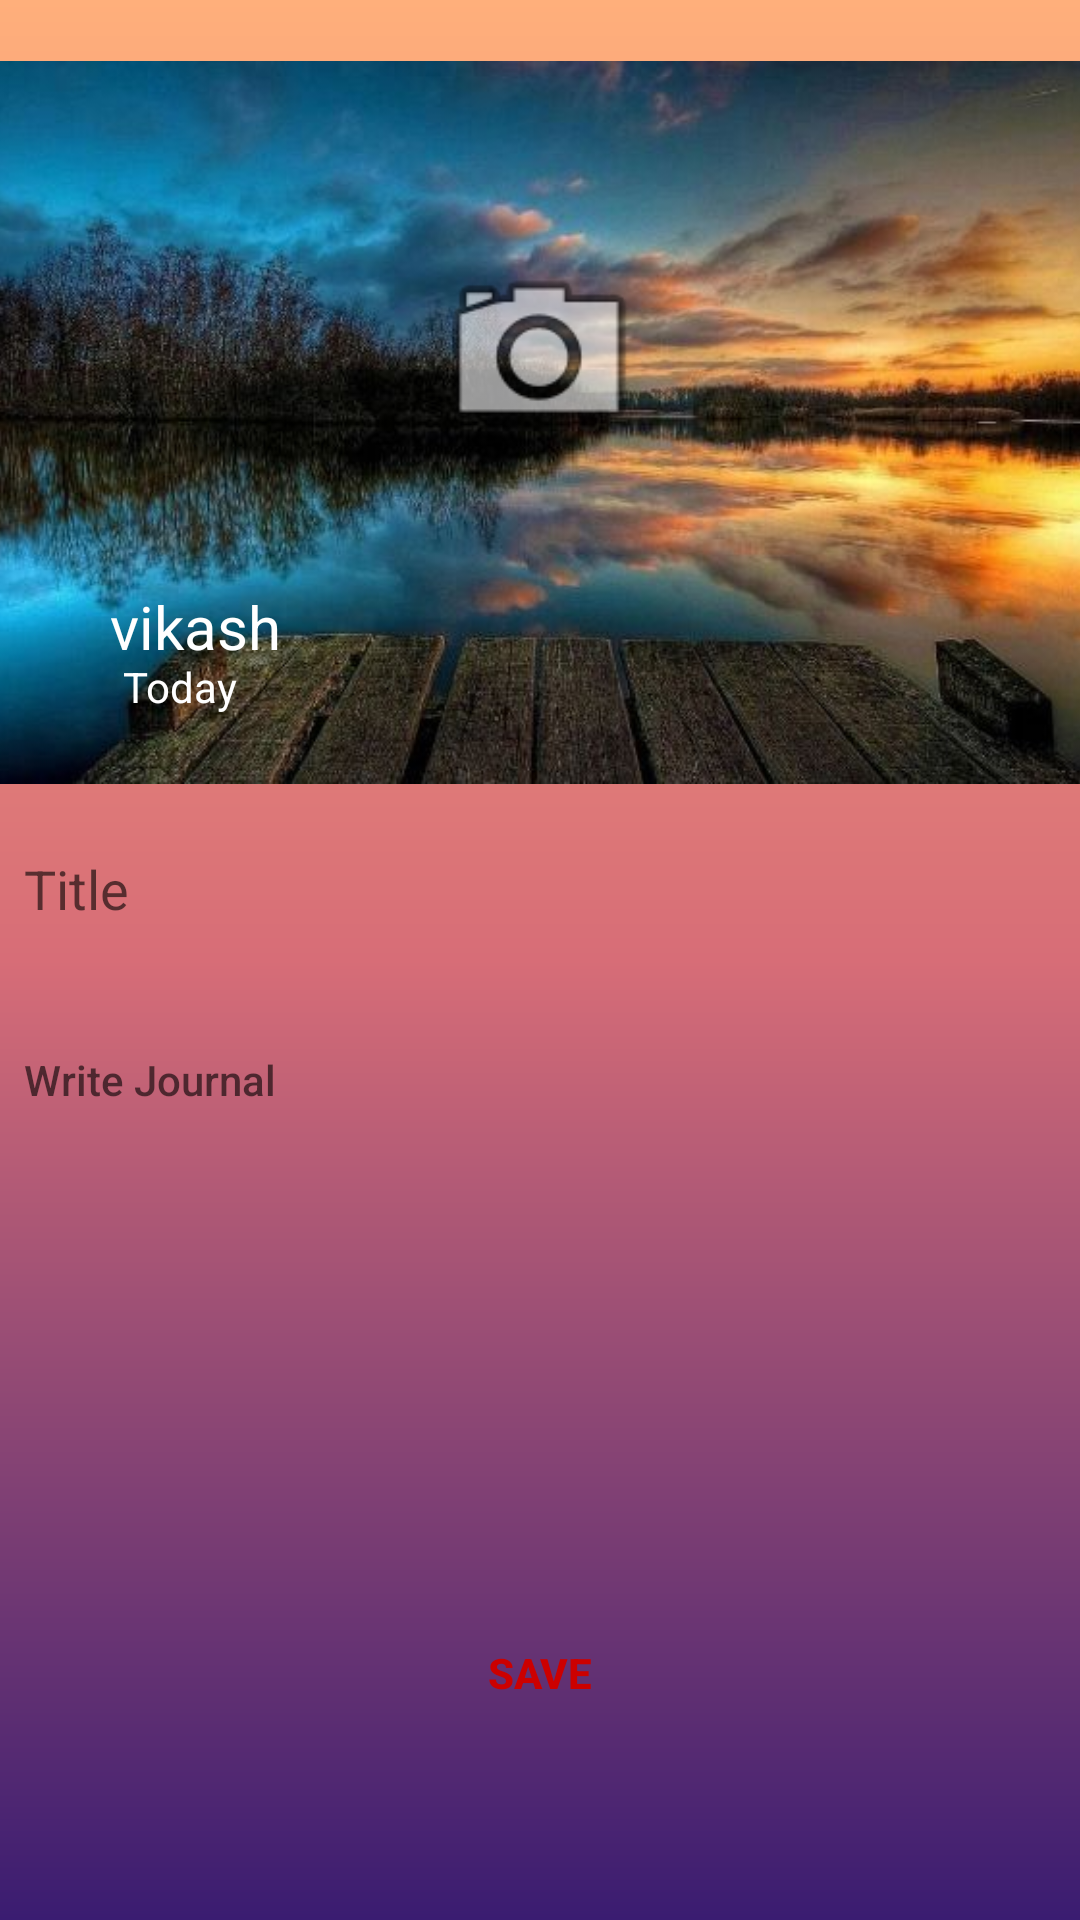

Android layout source for this screen:
<!-- AndroidManifest.xml: application theme Theme.SelfEvaluation -->
<!-- res/layout/activity_post_journal.xml -->
<?xml version="1.0" encoding="utf-8"?>
<androidx.constraintlayout.widget.ConstraintLayout xmlns:android="http://schemas.android.com/apk/res/android"
xmlns:app="http://schemas.android.com/apk/res-auto"
xmlns:tools="http://schemas.android.com/tools"
android:layout_width="match_parent"
android:layout_height="match_parent"
tools:context=".PostJournalActivity"
    android:background="@drawable/gradiant_bg">



<ImageView
    android:id="@+id/postJournalImageView"
    android:layout_width="400dp"
    android:layout_height="241dp"
    app:layout_constraintBottom_toBottomOf="parent"
    app:layout_constraintEnd_toEndOf="parent"
    app:layout_constraintStart_toStartOf="parent"
    app:layout_constraintTop_toTopOf="parent"
    app:layout_constraintVertical_bias="0.051"
    android:src="@drawable/imageimage"
    android:contentDescription="@string/todo" />

<TextView
    android:id="@+id/postJournalUserName"
    android:layout_width="60dp"
    android:layout_height="24dp"
    android:layout_marginTop="40dp"
    android:text="@string/vikash"
    android:textSize="20dp"
    android:textColor="@color/white"
    app:layout_constraintEnd_toEndOf="parent"
    app:layout_constraintHorizontal_bias="0.122"
    app:layout_constraintStart_toStartOf="parent"
    app:layout_constraintTop_toBottomOf="@+id/postJournalCameraButton" />

<TextView
    android:id="@+id/postJournalDate"
    android:layout_width="wrap_content"
    android:layout_height="wrap_content"
    android:text="@string/today"
    android:textColor="@color/white"
    app:layout_constraintEnd_toEndOf="parent"
    app:layout_constraintHorizontal_bias="0.127"
    app:layout_constraintStart_toStartOf="parent"
    app:layout_constraintTop_toBottomOf="@+id/postJournalUserName" />

<ImageView
    android:id="@+id/postJournalCameraButton"
    android:layout_width="132dp"
    android:layout_height="75dp"
    android:layout_marginTop="60dp"
    app:layout_constraintEnd_toEndOf="parent"
    app:layout_constraintHorizontal_bias="0.498"
    app:layout_constraintStart_toStartOf="parent"
    app:layout_constraintTop_toTopOf="@+id/postJournalImageView"
    app:srcCompat="@android:drawable/ic_menu_camera" />

<EditText
    android:id="@+id/postJournalTittle"
    android:layout_width="match_parent"
    android:hint="@string/title"
    android:layout_height="38dp"
    android:layout_marginTop="16dp"
    android:layout_marginLeft="8dp"
    android:ems="10"
    android:inputType="textPersonName"
    android:background="@drawable/input_outline"
    app:layout_constraintEnd_toEndOf="parent"
    app:layout_constraintHorizontal_bias="0.454"
    app:layout_constraintStart_toStartOf="parent"
    app:layout_constraintTop_toBottomOf="@+id/postJournalImageView" />

<EditText
    android:id="@+id/writeJournalEditText"
    android:layout_width="match_parent"
    android:layout_height="45dp"
    android:layout_marginTop="76dp"
    android:ems="10"
    android:layout_marginLeft="8dp"

    android:hint="@string/write_journal"
    app:layout_constraintEnd_toEndOf="parent"
    app:layout_constraintHorizontal_bias="0.454"
    app:layout_constraintStart_toStartOf="parent"
    app:layout_constraintTop_toBottomOf="@+id/postJournalImageView"
    tools:ignore="RtlSymmetry,TextViewEdits"
    android:inputType="textMultiLine"
    android:textAppearance="@style/TextAppearance.AppCompat.Body2"
    android:background="@drawable/input_outline"/>

<Button
    android:id="@+id/postJournalSaveButton"
    android:layout_width="match_parent"
    android:layout_height="53dp"
    android:layout_marginBottom="56dp"
    android:text="@string/save"
    android:textStyle="bold"
    android:background="@android:color/transparent"
    android:textColor="@android:color/holo_red_dark"
    app:layout_constraintBottom_toBottomOf="parent"
    app:layout_constraintEnd_toEndOf="parent"
    app:layout_constraintHorizontal_bias="0.516"
    app:layout_constraintStart_toStartOf="parent" />

<ProgressBar
    android:id="@+id/postJournalProgressbar"
    style="?android:attr/progressBarStyle"
    android:layout_width="wrap_content"
    android:layout_height="wrap_content"
    android:layout_marginBottom="152dp"
    app:layout_constraintBottom_toTopOf="@+id/postJournalSaveButton"
    app:layout_constraintEnd_toEndOf="parent"
    app:layout_constraintHorizontal_bias="0.498"
    app:layout_constraintStart_toStartOf="parent"
    android:visibility="gone"/>

</androidx.constraintlayout.widget.ConstraintLayout>
<!-- resources referenced by this layout -->
<resources>
  <!-- drawable gradiant_bg (drawable) -->
  <?xml version="1.0" encoding="utf-8"?>
  <shape xmlns:android="http://schemas.android.com/apk/res/android"
      android:shape="rectangle">
  
      <gradient
          android:startColor="#3a1c71"
          android:centerColor="#d76d77"
          android:endColor="#ffaf7b"
          android:angle="90"
          />
  
  
  
  
  </shape>
  <!-- drawable imageimage: jpg bitmap (drawable-v24, 42838 bytes) -->
  <!-- drawable input_outline (drawable) -->
  <?xml version="1.0" encoding="utf-8"?>
  <shape xmlns:android="http://schemas.android.com/apk/res/android">
  
      <stroke
          android:color="@android:color/transparent"
        android:width="1dp"  />
  
  
      <corners android:radius="6dp"/>
  </shape>
  <string name="save">SAVE</string>
  <string name="title">Title</string>
  <string name="today">Today</string>
  <string name="todo" />
  <string name="vikash">vikash</string>
  <string name="write_journal">Write Journal</string>
  <style name="Theme.SelfEvaluation" parent="Theme.MaterialComponents.DayNight.DarkActionBar">
          
          <item name="colorPrimary">@color/purple_500</item>
          <item name="colorPrimaryVariant">@color/purple_700</item>
          <item name="colorOnPrimary">@color/white</item>
          
          <item name="colorSecondary">@color/teal_200</item>
          <item name="colorSecondaryVariant">@color/teal_700</item>
          <item name="colorOnSecondary">@color/black</item>
          
          <item name="android:statusBarColor" tools:targetApi="l">?attr/colorPrimaryVariant</item>
          
      </style>
  <!-- not gathered from this repository: default colours our renderer supplied (Android Studio template values) -->
  <color name="purple_500">#FF6200EE</color>
  <color name="purple_700">#FF3700B3</color>
  <color name="teal_200">#FF03DAC5</color>
  <color name="teal_700">#FF018786</color>
  <color name="black">#FF000000</color>
  <color name="white">#FFFFFFFF</color>
</resources>
